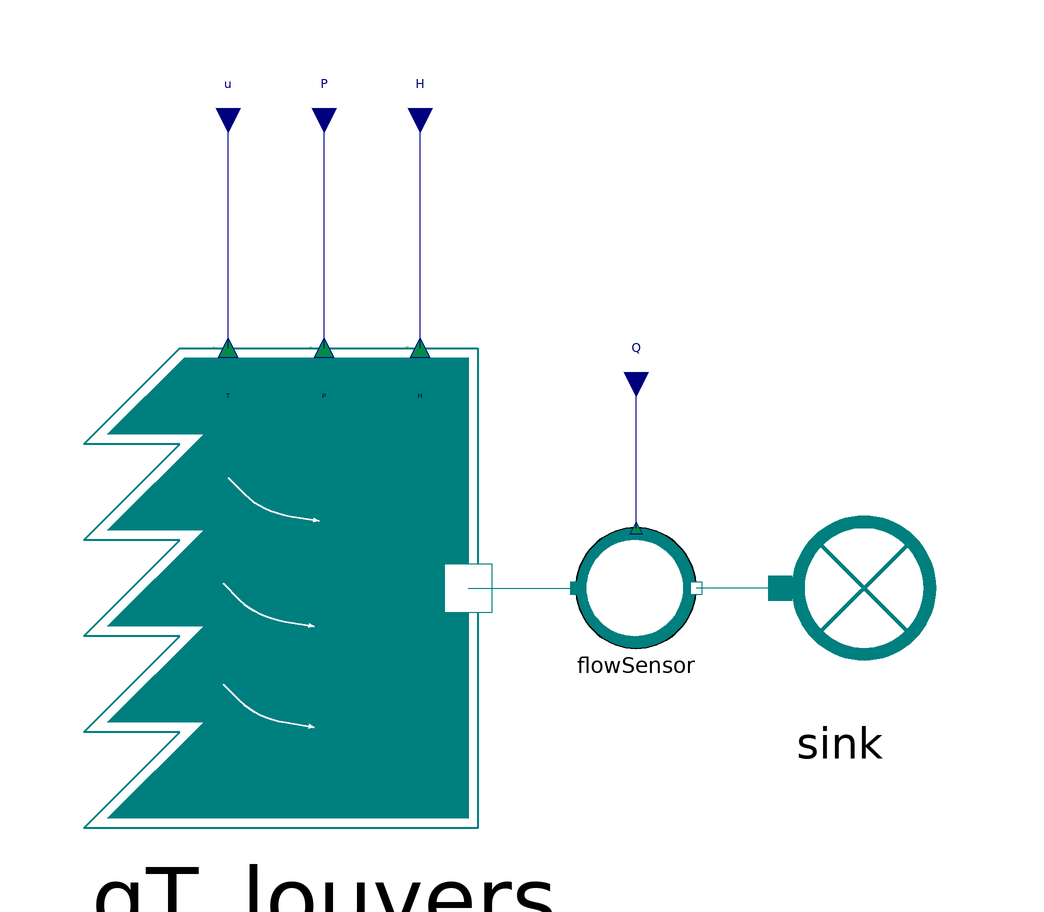

This picture is the connection diagram that the Modelica source below describes through its graphical annotations.

model GT_louver
  extends MetroscopeModelingLibrary.Utilities.Icons.Tests.RefMoistAirTestIcon;
  import MetroscopeModelingLibrary.Utilities.Units;

  MetroscopeModelingLibrary.RefMoistAir.BoundaryConditions.Sink
                                                              sink annotation (Placement(transformation(extent={{66,-20},{106,20}})));
  MetroscopeModelingLibrary.RefMoistAir.BoundaryConditions.GT_louvers
                                                                    gT_louvers annotation (Placement(transformation(extent={{-40,-40},{40,40}})));
  Utilities.Interfaces.RealInput u(start=10) annotation (Placement(transformation(
        extent={{-4,-4},{4,4}},
        rotation=270,
        origin={-16,80}), iconTransformation(extent={{-358,-90},{-318,-50}})));
  Utilities.Interfaces.RealInput P(start=1) annotation (Placement(transformation(
        extent={{-4,-4},{4,4}},
        rotation=270,
        origin={0,80}), iconTransformation(extent={{-358,-90},{-318,-50}})));
  Utilities.Interfaces.RealInput H(start=50) annotation (Placement(transformation(
        extent={{-4,-4},{4,4}},
        rotation=270,
        origin={16,80}), iconTransformation(extent={{-358,-90},{-318,-50}})));
  SensorsControl.RefMoistAir.FlowSensor flowSensor
    annotation (Placement(transformation(extent={{42,-10},{62,10}})));
  Utilities.Interfaces.RealInput Q(start=50) annotation (Placement(transformation(
        extent={{-4,-4},{4,4}},
        rotation=270,
        origin={52,36}), iconTransformation(extent={{-358,-90},{-318,-50}})));
equation

  connect(gT_louvers.T, u) annotation (Line(points={{-16,40},{-16,80}}, color={0,0,127}));
  connect(gT_louvers.P, P) annotation (Line(points={{0,40},{0,80}}, color={0,0,127}));
  connect(gT_louvers.H, H) annotation (Line(points={{16,40},{16,80}}, color={0,0,127}));
  connect(flowSensor.Q_sensor, Q) annotation (Line(points={{52,10},{52,36}}, color={0,0,127}));
  connect(gT_louvers.C_out, flowSensor.C_in) annotation (Line(points={{24,0},{42,0}}, color={0,127,127}));
  connect(sink.C_in, flowSensor.C_out) annotation (Line(points={{76,0},{62,0}}, color={0,127,127}));
end GT_louver;